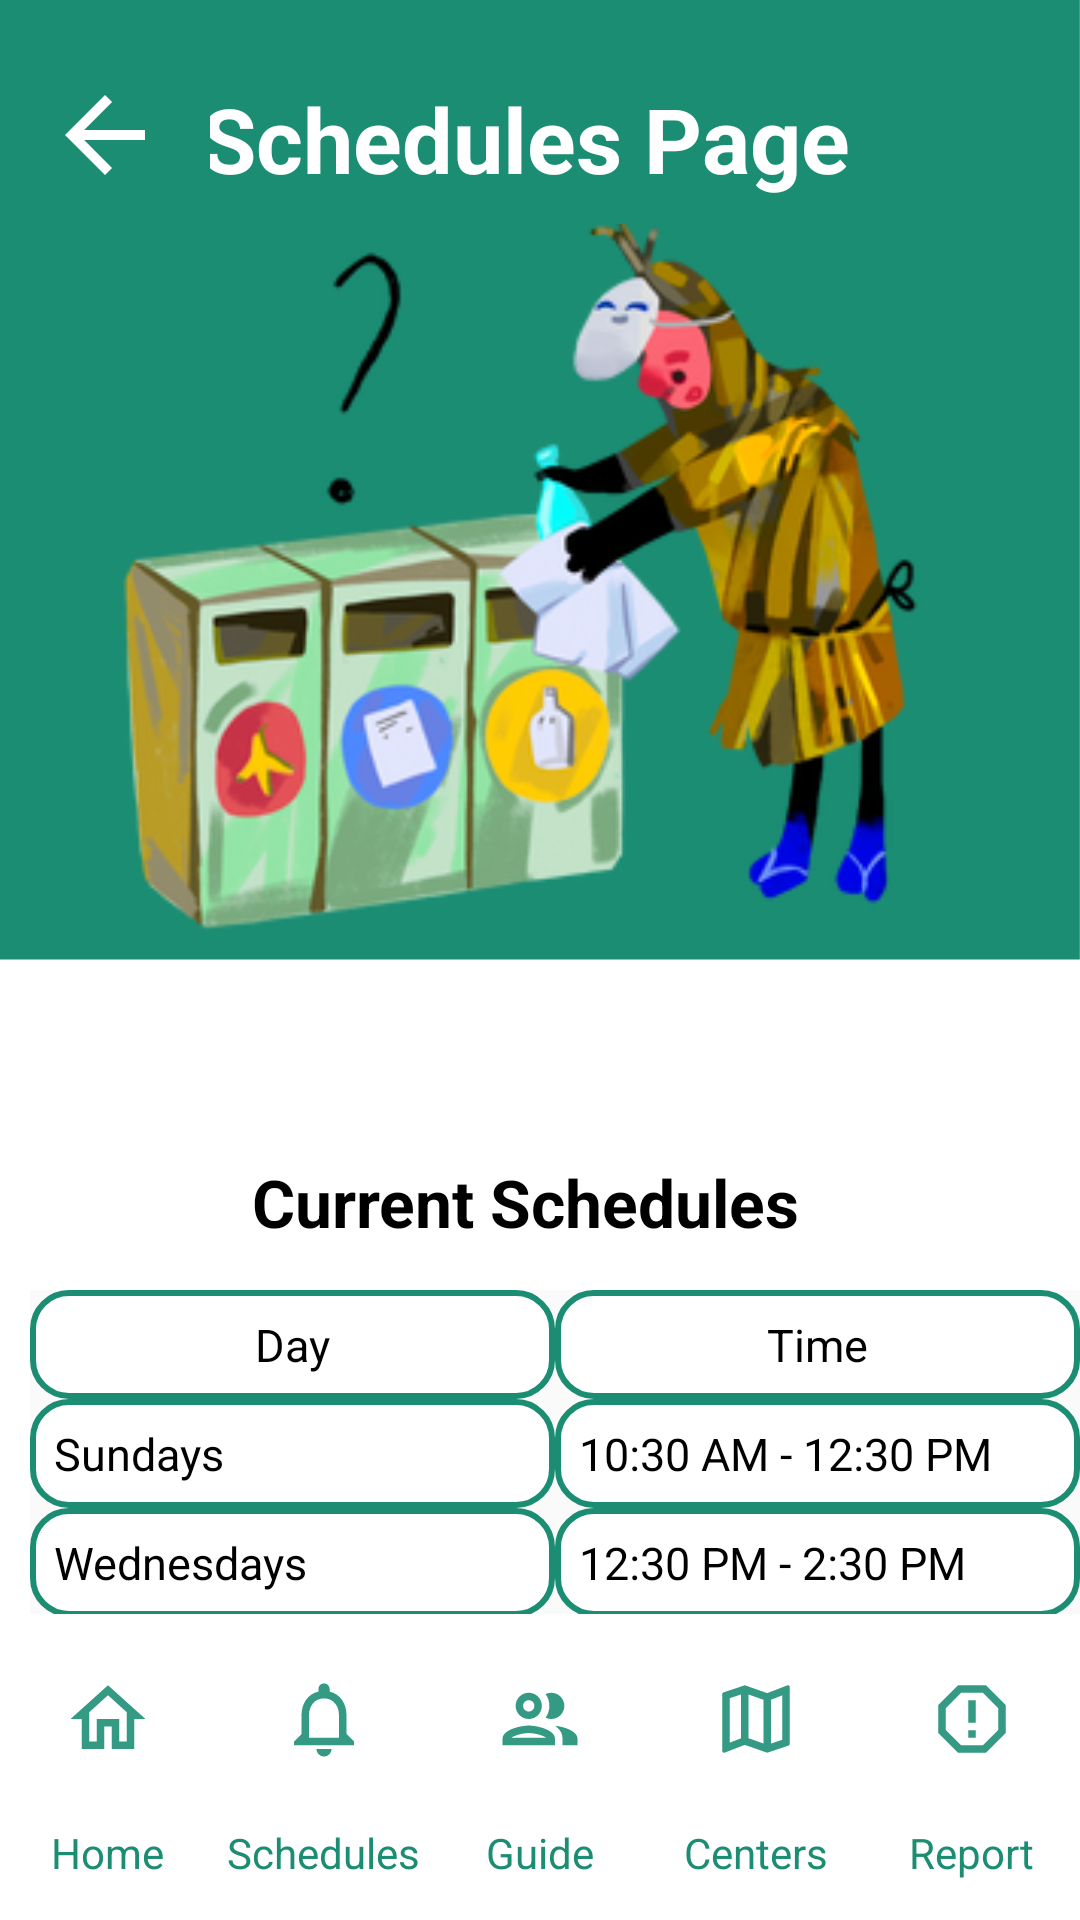

Produce the Android XML layout that renders to this screen, including the resource entries it uses.
<!-- AndroidManifest.xml: application theme Theme.WasteWiseApplication -->
<!-- res/layout/activity_schedules_page.xml -->
<?xml version="1.0" encoding="utf-8"?>
<RelativeLayout xmlns:android="http://schemas.android.com/apk/res/android"
    xmlns:app="http://schemas.android.com/apk/res-auto"
    xmlns:tools="http://schemas.android.com/tools"
    android:layout_width="match_parent"
    android:layout_height="match_parent"
    android:background="@drawable/garbage_collection"
    tools:context=".HomePage">




    <TextView
        android:layout_width="420dp"
        android:layout_height="wrap_content"
        android:layout_marginTop="10dp"
        android:layout_marginEnd="10dp"
        android:gravity="center"
        android:padding="16dp"
        android:text="Schedules Page"
        android:textColor="@color/white"
        android:textSize="30sp"
        android:textStyle="bold" />

    <ImageButton
        android:layout_width="70dp"
        android:layout_height="70dp"
        android:layout_marginTop="10dp"
        android:background="@color/green"
        android:src="@drawable/arrow_icon" />

    <TextView
        android:layout_width="470dp"
        android:layout_height="wrap_content"
        android:layout_marginTop="370dp"
        android:layout_marginEnd="10dp"
        android:gravity="center"
        android:padding="16dp"
        android:text="Current Schedules"
        android:textColor="#000000"
        android:textSize="22sp"
        android:textStyle="bold" />

    <TableLayout
        android:layout_width="match_parent"
        android:layout_height="wrap_content"
        android:layout_marginLeft="10dp"
        android:layout_marginTop="430dp"
        android:background="#FAFAFA">

        
        <TableRow
            android:layout_width="match_parent"
            android:layout_height="wrap_content">

            <TextView
                android:layout_width="0dp"
                android:layout_height="wrap_content"
                android:layout_weight="1"
                android:padding="8dp"
                android:text="Day"
                android:textColor="#000000"
                android:textSize="15sp"
                android:gravity="center"
                android:background="@drawable/rounded_bg"/>

            <TextView
                android:layout_width="0dp"
                android:layout_height="wrap_content"
                android:layout_weight="1"
                android:padding="8dp"
                android:text="Time"
                android:textColor="#000000"
                android:textSize="15sp"
                android:gravity="center"
                android:background="@drawable/rounded_bg"/>
        </TableRow>

        
        
        <TableRow
            android:layout_width="match_parent"
            android:layout_height="wrap_content">

            <TextView
                android:layout_width="0dp"
                android:layout_height="wrap_content"
                android:layout_weight="1"
                android:padding="8dp"
                android:text="Sundays"
                android:textColor="#000000"
                android:textSize="15sp"
                android:background="@drawable/rounded_bg"/>

            <TextView
                android:layout_width="0dp"
                android:layout_height="wrap_content"
                android:layout_weight="1"
                android:padding="8dp"
                android:text="10:30 AM - 12:30 PM"
                android:textColor="#000000"
                android:textSize="15sp"
                android:background="@drawable/rounded_bg"/>
        </TableRow>
        <TableRow
            android:layout_width="match_parent"
            android:layout_height="wrap_content">

            <TextView
                android:layout_width="0dp"
                android:layout_height="wrap_content"
                android:layout_weight="1"
                android:padding="8dp"
                android:text="Wednesdays"
                android:textColor="#000000"
                android:textSize="15sp"
                android:background="@drawable/rounded_bg"/>

            <TextView
                android:layout_width="0dp"
                android:layout_height="wrap_content"
                android:layout_weight="1"
                android:padding="8dp"
                android:text="12:30 PM - 2:30 PM"
                android:textColor="#000000"
                android:textSize="15sp"
                android:background="@drawable/rounded_bg"/>
        </TableRow>
        <TableRow
            android:layout_width="match_parent"
            android:layout_height="wrap_content">

            <TextView
                android:layout_width="0dp"
                android:layout_height="wrap_content"
                android:layout_weight="1"
                android:padding="8dp"
                android:text="Fridays"
                android:textColor="#000000"
                android:textSize="15sp"
                android:background="@drawable/rounded_bg"/>

            <TextView
                android:layout_width="0dp"
                android:layout_height="wrap_content"
                android:layout_weight="1"
                android:padding="8dp"
                android:text="10:30 AM - 12:30 PM"
                android:textColor="#000000"
                android:textSize="15sp"
                android:background="@drawable/rounded_bg"/>
        </TableRow>
        <TableRow
            android:layout_width="match_parent"
            android:layout_height="wrap_content">

            <TextView
                android:layout_width="0dp"
                android:layout_height="wrap_content"
                android:layout_weight="1"
                android:padding="8dp"
                android:text="Saturdays"
                android:textColor="#000000"
                android:textSize="15sp"
                android:background="@drawable/rounded_bg"/>

            <TextView
                android:layout_width="0dp"
                android:layout_height="wrap_content"
                android:layout_weight="1"
                android:padding="8dp"
                android:text="8:30 AM - 12:30 PM"
                android:textColor="#000000"
                android:textSize="15sp"
                android:background="@drawable/rounded_bg"/>
        </TableRow>



    </TableLayout>





















    <LinearLayout
        android:layout_width="match_parent"
        android:layout_height="wrap_content"
        android:layout_alignParentBottom="true"
        android:gravity="center"
        android:background="@color/white"
        android:orientation="horizontal">

        <LinearLayout
            android:layout_width="0dp"
            android:layout_height="wrap_content"
            android:layout_weight="1"
            android:gravity="center"
            android:orientation="vertical">

            <ImageButton
                android:layout_width="70dp"
                android:layout_height="70dp"
                android:background="@color/white"
                android:src="@drawable/home_icon" />

            <TextView
                android:layout_width="wrap_content"
                android:layout_height="wrap_content"
                android:textColor="@color/green"
                android:paddingBottom="13dp"
                android:text="Home" />
        </LinearLayout>

        <LinearLayout
            android:layout_width="0dp"
            android:layout_height="wrap_content"
            android:layout_weight="1"
            android:gravity="center"
            android:orientation="vertical">

            <ImageButton
                android:layout_width="70dp"
                android:layout_height="70dp"
                android:background="@color/white"
                android:src="@drawable/bell_notification" />

            <TextView
                android:layout_width="wrap_content"
                android:layout_height="wrap_content"
                android:textColor="@color/green"
                android:paddingBottom="13dp"
                android:text="Schedules" />

        </LinearLayout>
        <LinearLayout
            android:layout_width="0dp"
            android:layout_height="wrap_content"
            android:layout_weight="1"
            android:gravity="center"
            android:orientation="vertical">

            <ImageButton
                android:layout_width="70dp"
                android:layout_height="70dp"
                android:background="@color/white"
                android:src="@drawable/people_icon" />

            <TextView
                android:layout_width="wrap_content"
                android:layout_height="wrap_content"
                android:textColor="@color/green"
                android:paddingBottom="13dp"
                android:text="Guide" />

        </LinearLayout>
        <LinearLayout
            android:layout_width="0dp"
            android:layout_height="wrap_content"
            android:layout_weight="1"
            android:gravity="center"
            android:orientation="vertical">

            <ImageButton
                android:layout_width="70dp"
                android:layout_height="70dp"
                android:background="@color/white"
                android:src="@drawable/map_icon" />

            <TextView
                android:layout_width="wrap_content"
                android:layout_height="wrap_content"
                android:textColor="@color/green"
                android:paddingBottom="13dp"
                android:text="Centers" />

        </LinearLayout>
        <LinearLayout
            android:layout_width="0dp"
            android:layout_height="wrap_content"
            android:layout_weight="1"
            android:gravity="center"
            android:orientation="vertical">

            <ImageButton
                android:layout_width="70dp"
                android:layout_height="70dp"
                android:background="@color/white"
                android:src="@drawable/report_icon" />

            <TextView
                android:layout_width="wrap_content"
                android:layout_height="wrap_content"
                android:textColor="@color/green"
                android:paddingBottom="13dp"
                android:text="Report" />

        </LinearLayout>

    </LinearLayout>

</RelativeLayout>
<!-- resources referenced by this layout -->
<resources>
  <color name="green">#1B8D73</color>
  <color name="white">#FFFFFFFF</color>
  <!-- drawable arrow_icon (drawable) -->
  <vector android:alpha="1" android:autoMirrored="true"
      android:height="40dp" android:tint="@color/white"
      android:viewportHeight="24" android:viewportWidth="24"
      android:width="40dp" xmlns:android="http://schemas.android.com/apk/res/android">
      <path android:fillColor="@android:color/white" android:pathData="M20,11H7.83l5.59,-5.59L12,4l-8,8 8,8 1.41,-1.41L7.83,13H20v-2z"/>
  </vector>
  <!-- drawable bell_notification (drawable) -->
  <vector android:alpha="0.89" android:height="30dp"
      android:tint="@color/green" android:viewportHeight="24"
      android:viewportWidth="24" android:width="30dp" xmlns:android="http://schemas.android.com/apk/res/android">
      <path android:fillColor="@color/white" android:pathData="M12,22c1.1,0 2,-0.9 2,-2h-4c0,1.1 0.9,2 2,2zM18,16v-5c0,-3.07 -1.63,-5.64 -4.5,-6.32L13.5,4c0,-0.83 -0.67,-1.5 -1.5,-1.5s-1.5,0.67 -1.5,1.5v0.68C7.64,5.36 6,7.92 6,11v5l-2,2v1h16v-1l-2,-2zM16,17L8,17v-6c0,-2.48 1.51,-4.5 4,-4.5s4,2.02 4,4.5v6z"/>
  </vector>
  <!-- drawable home_icon (drawable) -->
  <vector android:alpha="0.89" android:height="30dp"
      android:tint="@color/green" android:viewportHeight="24"
      android:viewportWidth="24" android:width="30dp" xmlns:android="http://schemas.android.com/apk/res/android">
      <path android:fillColor="@android:color/white" android:pathData="M12,5.69l5,4.5V18h-2v-6H9v6H7v-7.81l5,-4.5M12,3L2,12h3v8h6v-6h2v6h6v-8h3L12,3z"/>
  </vector>
  <!-- drawable map_icon (drawable) -->
  <vector android:alpha="0.89" android:height="30dp"
      android:tint="@color/green" android:viewportHeight="24"
      android:viewportWidth="24" android:width="30dp" xmlns:android="http://schemas.android.com/apk/res/android">
      <path android:fillColor="@android:color/white" android:pathData="M20.5,3l-0.16,0.03L15,5.1 9,3 3.36,4.9c-0.21,0.07 -0.36,0.25 -0.36,0.48L3,20.5c0,0.28 0.22,0.5 0.5,0.5l0.16,-0.03L9,18.9l6,2.1 5.64,-1.9c0.21,-0.07 0.36,-0.25 0.36,-0.48L21,3.5c0,-0.28 -0.22,-0.5 -0.5,-0.5zM10,5.47l4,1.4v11.66l-4,-1.4L10,5.47zM5,6.46l3,-1.01v11.7l-3,1.16L5,6.46zM19,17.54l-3,1.01L16,6.86l3,-1.16v11.84z"/>
  </vector>
  <!-- drawable report_icon (drawable) -->
  <vector android:alpha="0.89" android:height="30dp"
      android:tint="@color/green" android:viewportHeight="24"
      android:viewportWidth="24" android:width="30dp" xmlns:android="http://schemas.android.com/apk/res/android">
      <path android:fillColor="@android:color/white" android:pathData="M15.73,3H8.27L3,8.27v7.46L8.27,21h7.46L21,15.73V8.27L15.73,3zM19,14.9L14.9,19H9.1L5,14.9V9.1L9.1,5h5.8L19,9.1V14.9z"/>
      <path android:fillColor="@android:color/white" android:pathData="M11,7h2v6h-2z"/>
      <path android:fillColor="@android:color/white" android:pathData="M11,15h2v2h-2z"/>
  </vector>
  <!-- drawable rounded_bg (drawable) -->
  <shape xmlns:android="http://schemas.android.com/apk/res/android">
      <corners android:radius="12dp" />
      <solid android:color="@color/white" />
      <stroke
          android:width="2dp"
          android:color="@color/green" />
  </shape>
  <style name="Theme.WasteWiseApplication" parent="android:Theme.Material.Light.DarkActionBar">
  
          
          
          <item name="colorPrimary">@color/purple_200</item>
          <item name="colorPrimaryVariant">@color/purple_700</item>
          <item name="colorOnPrimary">@color/black</item>
  
      </style>
  <color name="purple_200">#FFBB86FC</color>
  <color name="purple_700">#FF3700B3</color>
  <color name="black">#FF000000</color>
</resources>
